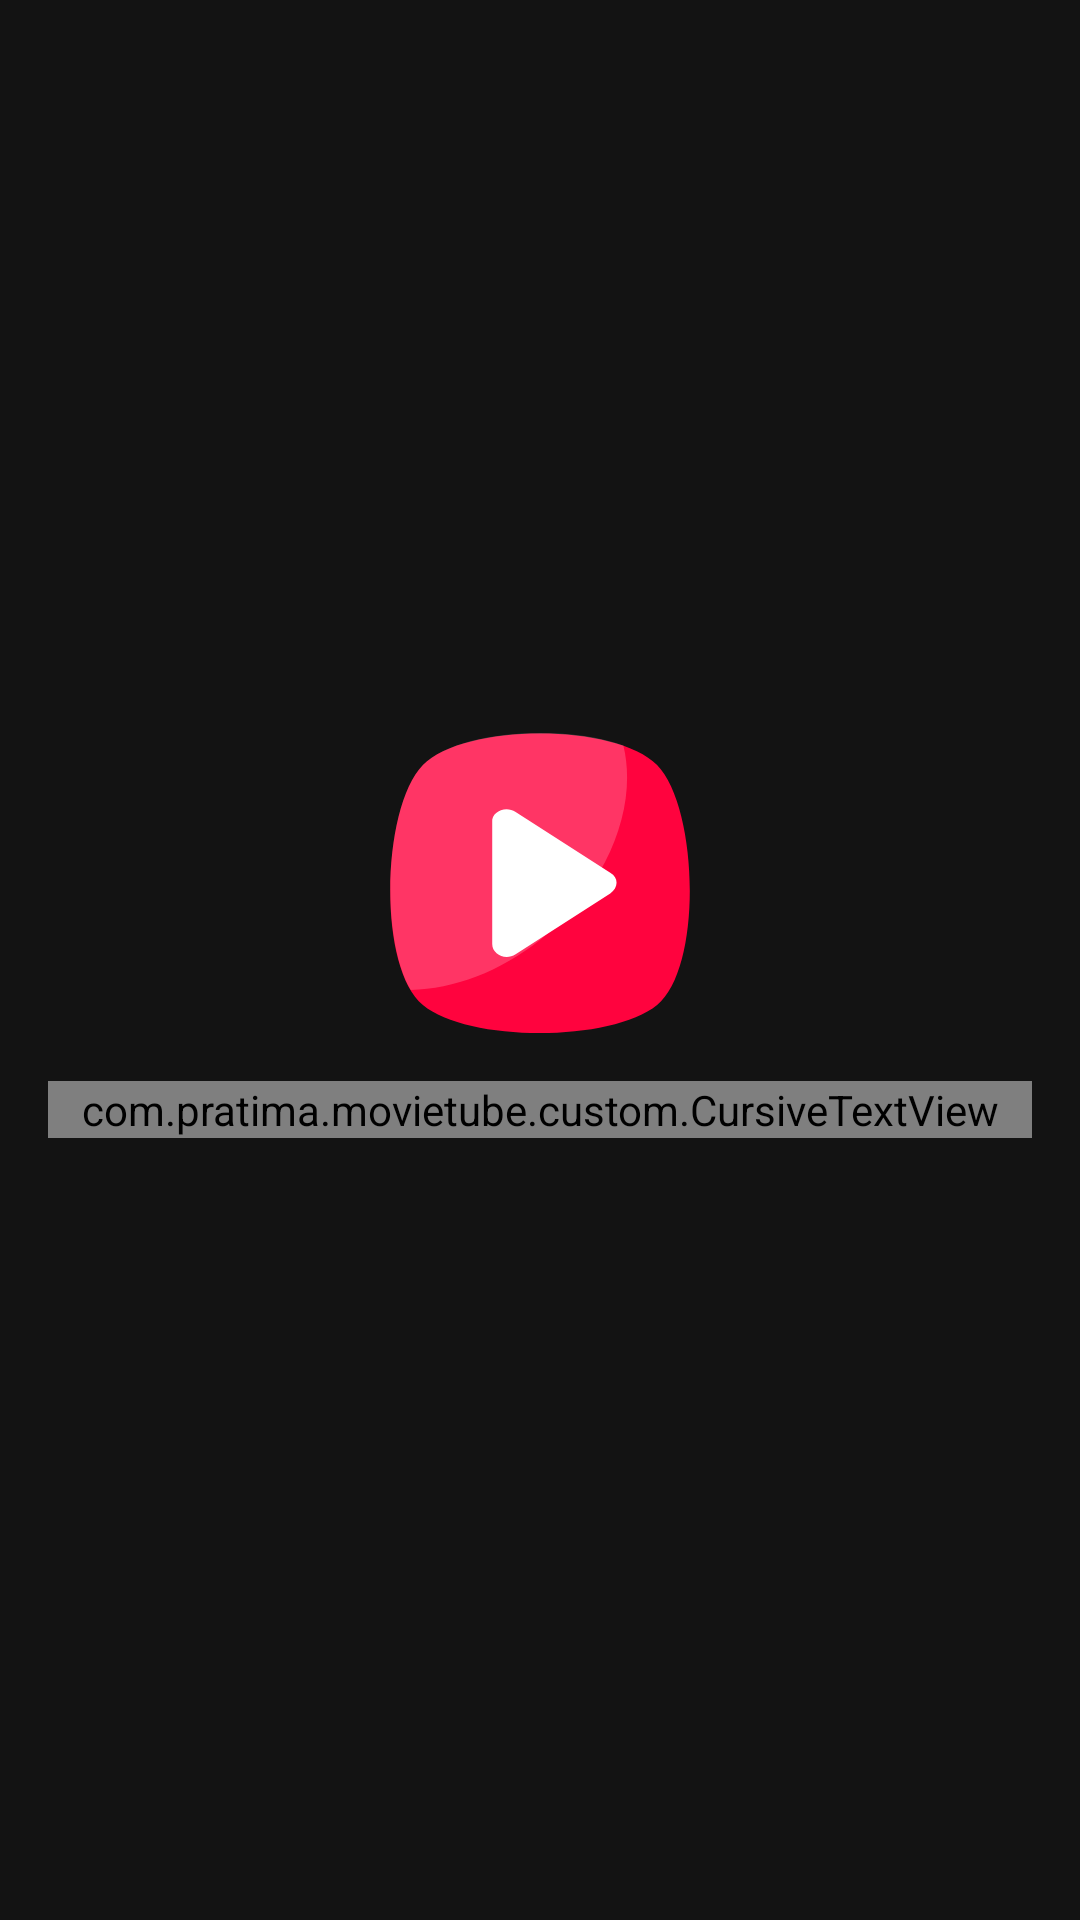

The Android layout XML behind this screen, and the referenced resources:
<!-- AndroidManifest.xml: application theme AppTheme -->
<!-- res/layout/activity_splash_screen.xml -->
<?xml version="1.0" encoding="utf-8"?>
<androidx.constraintlayout.widget.ConstraintLayout xmlns:android="http://schemas.android.com/apk/res/android"
    xmlns:tools="http://schemas.android.com/tools"
    android:layout_width="match_parent"
    android:layout_height="match_parent"
    tools:context=".view.SplashScreen">

    <RelativeLayout
        android:id="@+id/splash_bg"
        android:layout_width="match_parent"
        android:layout_height="match_parent"
        android:background="@color/colorPrimary"
        android:gravity="center"
        android:orientation="vertical">


        <ImageView
            android:id="@+id/splash_logo"
            android:layout_width="100dp"
            android:layout_height="100dp"
            android:layout_centerInParent="true"
            android:src="@drawable/ic_app_tube" />

        <com.pratima.movietube.custom.CursiveTextView
            android:id="@+id/app_title"
            android:layout_width="match_parent"
            android:layout_height="wrap_content"
            android:layout_below="@+id/splash_logo"
            android:layout_margin="@dimen/activity_horizontal_margin"
            android:gravity="center"
            android:text="@string/app_name"
            android:textAppearance="@style/TextAppearance.AppCompat.Display1"
            android:textColor="@color/colorAccent"
            android:textStyle="italic" />

    </RelativeLayout>
</androidx.constraintlayout.widget.ConstraintLayout>
<!-- resources referenced by this layout -->
<resources>
  <color name="colorAccent">@color/american_rose</color>
  <color name="colorPrimary">@color/black</color>
  <dimen name="activity_horizontal_margin">16dp</dimen>
  <!-- drawable ic_app_tube (drawable) -->
  <vector xmlns:android="http://schemas.android.com/apk/res/android"
      android:width="455.431dp"
      android:height="455.431dp"
      android:viewportWidth="455.431"
      android:viewportHeight="455.431">
      <path
          android:fillColor="#ff033e"
          android:pathData="M405.493,412.764c-69.689,56.889 -287.289,56.889 -355.556,0c-69.689,-56.889 -62.578,-300.089 0,-364.089s292.978,-64 355.556,0S475.182,355.876 405.493,412.764z" />
      <path
          android:fillAlpha="0.2"
          android:fillColor="#FFFFFF"
          android:pathData="M229.138,313.209c-62.578,49.778 -132.267,75.378 -197.689,76.8c-48.356,-82.489 -38.4,-283.022 18.489,-341.333c51.2,-52.622 211.911,-62.578 304.356,-29.867C377.049,112.676 330.116,232.142 229.138,313.209z"
          android:strokeAlpha="0.2" />
      <path
          android:fillColor="#FFFFFF"
          android:pathData="M190.738,119.787l143.644,92.444c12.8,7.111 12.8,22.756 0,31.289l-143.644,92.444c-15.644,9.956 -35.556,0 -35.556,-15.644V135.431C153.76,119.787 175.093,109.831 190.738,119.787z" />
  </vector>
  <string name="app_name">MovieTube</string>
  <style name="AppTheme" parent="Theme.MaterialComponents">
          
          <item name="colorPrimary">@color/colorPrimary</item>
          <item name="colorPrimaryDark">@color/colorPrimaryDark</item>
          <item name="colorAccent">@color/colorAccent</item>
          <item name="colorControlActivated">@color/colorAccent</item>
      </style>
  <color name="american_rose">#ff033e</color>
  <color name="black">#131313</color>
  <color name="colorPrimaryDark">@color/black</color>
</resources>
